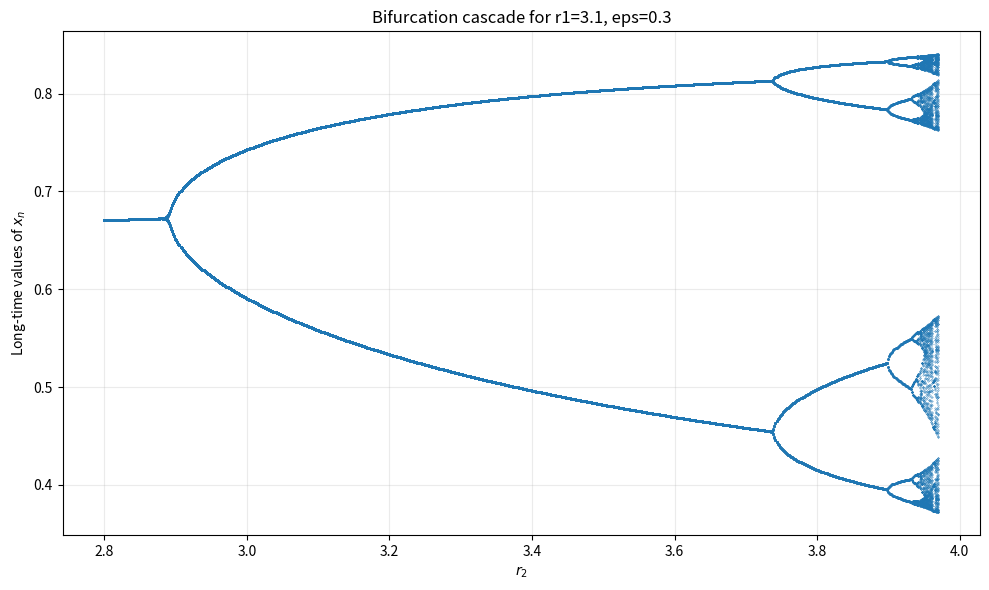

Recreate this plot in Python.
"""
bifurcationCascade.py

Reproduce a bifurcation cascade for the coupled system.
Fix r1 = 3.1 and eps = 0.3, vary r2, discard a transient,
and plot long-time x_n values against r2.
"""

import os
import numpy as np
import matplotlib.pyplot as plt


# ============================================================
# CHANGE THESE SETTINGS IF NEEDED
# ============================================================
r1 = 3.1
eps = 0.3
r2_min = 2.8
r2_max = 3.97
number_of_r2_values = 800
transient_steps = 1000
keep_steps = 250
x0 = 0.21
y0 = 0.37
output_folder = "figures"
# ============================================================



def safe_number(x):
    return f"{x:.2f}".replace(".", "p")

def F(x, y, r1, r2, eps):
    """
    One iteration of the coupled logistic map.
    z = [x, y]
    """
    x_next = (1 - eps) * r1 * x * (1 - x) + eps * r2 * y * (1 - y)
    y_next = (1 - eps) * r2 * y * (1 - y) + eps * r1 * x * (1 - x)

    return np.array([x_next, y_next], dtype=float)

def orbit_tail_for_parameter(r1, r2, eps, x0, y0, transient_steps, keep_steps):
    x, y = x0, y0

    for _ in range(transient_steps):
        x, y = F(x, y, r1, r2, eps)

    x_tail = np.zeros(keep_steps)
    for k in range(keep_steps):
        x, y = F(x, y, r1, r2, eps)
        x_tail[k] = x

    return x_tail



def main():
    r2_values = np.linspace(r2_min, r2_max, number_of_r2_values)

    x_plot = []
    r2_plot = []

    for r2 in r2_values:
        x_tail = orbit_tail_for_parameter(r1, r2, eps, x0, y0, transient_steps, keep_steps)
        x_plot.extend(x_tail)
        r2_plot.extend([r2] * keep_steps)

    plt.figure(figsize=(10, 6))
    plt.plot(r2_plot, x_plot, ".", markersize=0.5)
    plt.xlabel(r"$r_2$")
    plt.ylabel(r"Long-time values of $x_n$")
    plt.title(f"Bifurcation cascade for r1={r1}, eps={eps}")
    plt.grid(True, alpha=0.25)
    plt.tight_layout()

    os.makedirs(output_folder, exist_ok=True)
    filename = f"bifurcation_r1_{safe_number(r1)}_eps_{safe_number(eps)}.png"
    filepath = os.path.join(output_folder, filename)
    plt.savefig(filepath, dpi=300)
    plt.show()

    print(f"Saved figure to: {filepath}")


if __name__ == "__main__":
    main()
